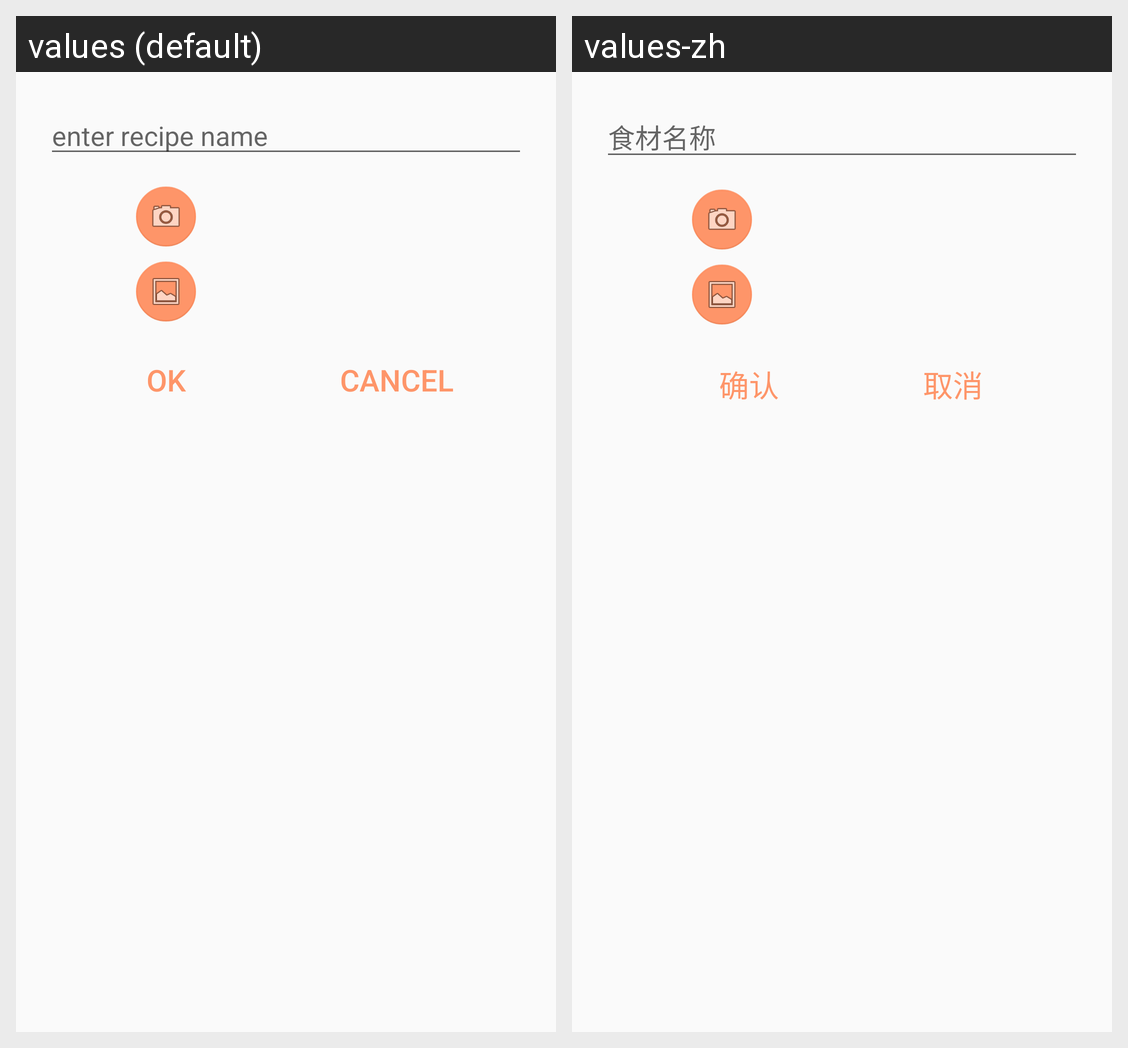

Strings drawn on this Android screen and how each of the app's shown locales translates them:
Android screen res/layout/add_new_note_dialog_fragment.xml rendered under 2 locales, left to right: values (default), values-zh. Device: Nexus 5 (rendered at 1080×1920; each locale shown at half size, 540×960, under a caption strip naming it); theme AppTheme.
Strings drawn on this screen, with the default value and each locale's value (text and hints the layout hard-codes, and strings that could not be matched under every locale, appear in the picture but are not listed):

enter_recipe_name
  values: enter recipe name
  values-zh: 食材名称

ok
  values: OK
  values-zh: 确认

cancel
  values: Cancel
  values-zh: 取消
